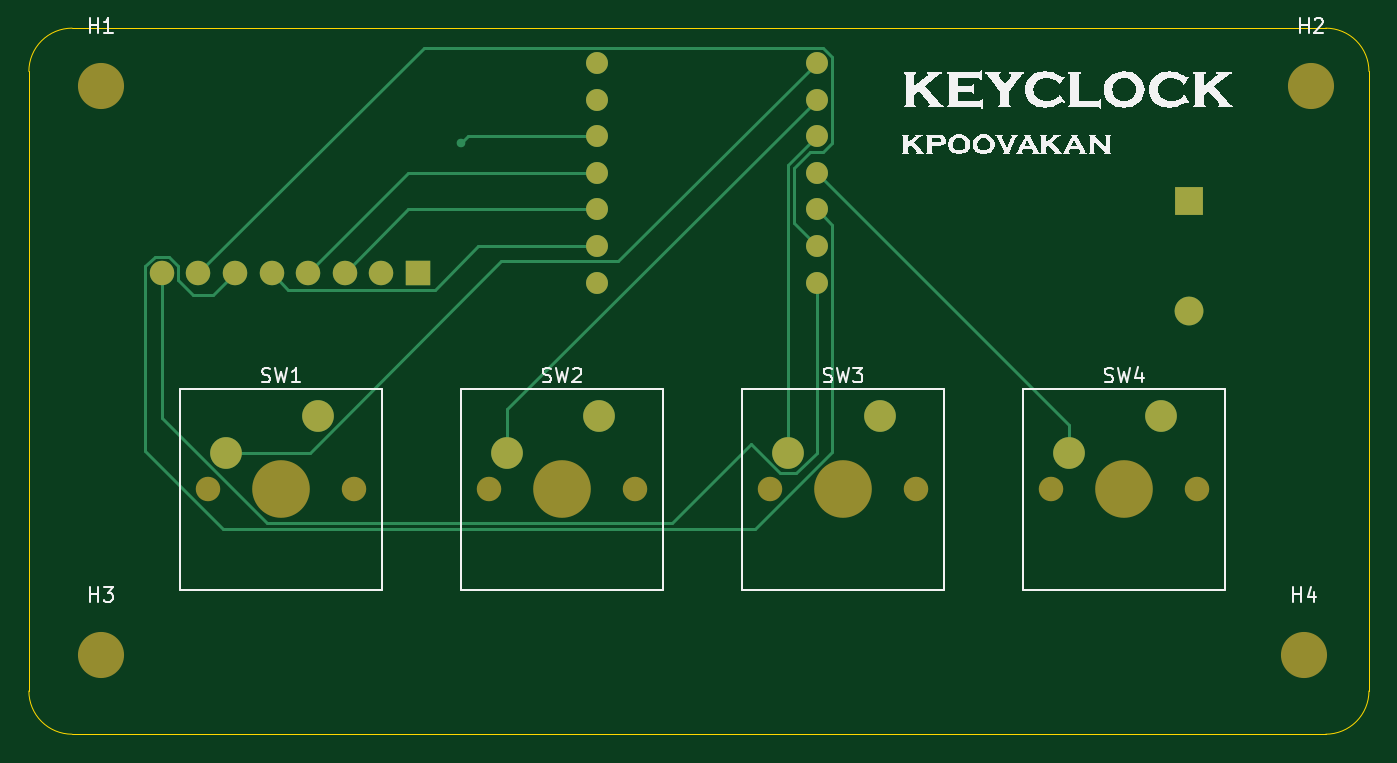
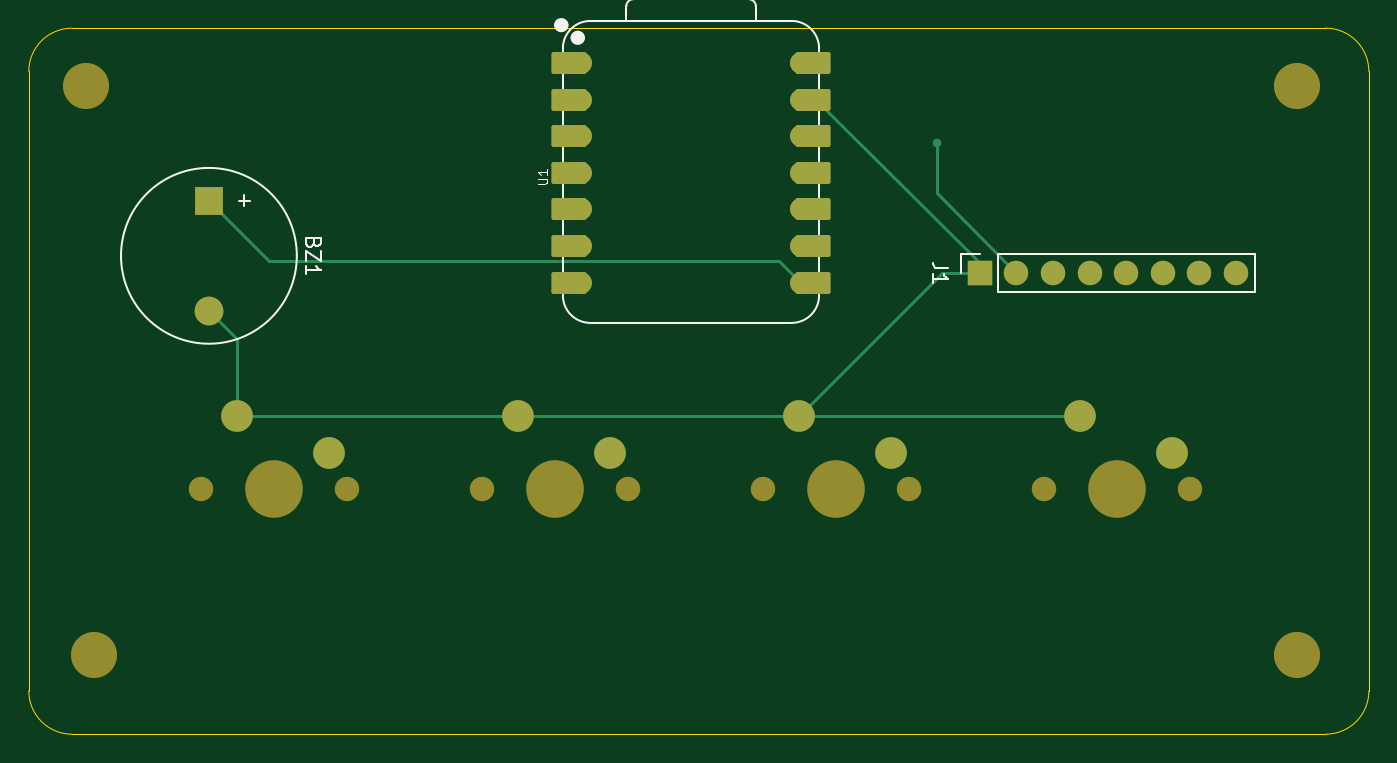
Circuit board: 9 layer files. Board 93.0 x 49.0 mm.
- bottom_copper: keyclock-B_Cu.gbl (5200 bytes)
- bottom_mask: keyclock-B_Mask.gbs (3437 bytes)
- paste: keyclock-B_Paste.gbp (453 bytes)
- bottom_silk: keyclock-B_Silkscreen.gbo (7993 bytes)
- outline: keyclock-Edge_Cuts.gm1 (998 bytes)
- top_copper: keyclock-F_Cu.gtl (5775 bytes)
- top_mask: keyclock-F_Mask.gts (2183 bytes)
- paste: keyclock-F_Paste.gtp (453 bytes)
- top_silk: keyclock-F_Silkscreen.gto (36580 bytes)

=== bottom_copper: keyclock-B_Cu.gbl ===
%TF.GenerationSoftware,KiCad,Pcbnew,10.0.6*%
%TF.CreationDate,2026-09-29T16:42:07-07:00*%
%TF.ProjectId,keyclock,6b657963-6c6f-4636-9b2e-6b696361645f,rev?*%
%TF.SameCoordinates,Original*%
%TF.FileFunction,Copper,L2,Bot*%
%TF.FilePolarity,Positive*%
%FSLAX46Y46*%
G04 Gerber Fmt 4.6, Leading zero omitted, Abs format (unit mm)*
G04 Created by KiCad (PCBNEW 10.0.6) date 2026-09-29 16:42:07*
%MOMM*%
%LPD*%
G01*
G04 APERTURE LIST*
G04 Aperture macros list*
%AMRoundRect*
0 Rectangle with rounded corners*
0 $1 Rounding radius*
0 $2 $3 $4 $5 $6 $7 $8 $9 X,Y pos of 4 corners*
0 Add a 4 corners polygon primitive as box body*
4,1,4,$2,$3,$4,$5,$6,$7,$8,$9,$2,$3,0*
0 Add four circle primitives for the rounded corners*
1,1,$1+$1,$2,$3*
1,1,$1+$1,$4,$5*
1,1,$1+$1,$6,$7*
1,1,$1+$1,$8,$9*
0 Add four rect primitives between the rounded corners*
20,1,$1+$1,$2,$3,$4,$5,0*
20,1,$1+$1,$4,$5,$6,$7,0*
20,1,$1+$1,$6,$7,$8,$9,0*
20,1,$1+$1,$8,$9,$2,$3,0*%
G04 Aperture macros list end*
%TA.AperFunction,ComponentPad*%
%ADD10C,2.200000*%
%TD*%
%TA.AperFunction,ComponentPad*%
%ADD11R,1.700000X1.700000*%
%TD*%
%TA.AperFunction,ComponentPad*%
%ADD12C,1.700000*%
%TD*%
%TA.AperFunction,ComponentPad*%
%ADD13R,2.000000X2.000000*%
%TD*%
%TA.AperFunction,ComponentPad*%
%ADD14C,2.000000*%
%TD*%
%TA.AperFunction,ComponentPad*%
%ADD15C,1.524000*%
%TD*%
%TA.AperFunction,SMDPad,CuDef*%
%ADD16RoundRect,0.152400X-1.063600X-0.609600X1.063600X-0.609600X1.063600X0.609600X-1.063600X0.609600X0*%
%TD*%
%TA.AperFunction,SMDPad,CuDef*%
%ADD17RoundRect,0.152400X1.063600X0.609600X-1.063600X0.609600X-1.063600X-0.609600X1.063600X-0.609600X0*%
%TD*%
%TA.AperFunction,ViaPad*%
%ADD18C,0.600000*%
%TD*%
%TA.AperFunction,Conductor*%
%ADD19C,0.200000*%
%TD*%
G04 APERTURE END LIST*
D10*
%TO.P,SW1,1,1_1*%
%TO.N,GND*%
X117040000Y-132920000D03*
%TO.P,SW1,2,2_2*%
%TO.N,Net-(U1-D0)*%
X110690000Y-135460000D03*
%TD*%
%TO.P,SW4,1,1_1*%
%TO.N,GND*%
X175540000Y-132920000D03*
%TO.P,SW4,2,2_2*%
%TO.N,Net-(U1-D3)*%
X169190000Y-135460000D03*
%TD*%
%TO.P,SW3,1,1_1*%
%TO.N,GND*%
X156040000Y-132920000D03*
%TO.P,SW3,2,2_2*%
%TO.N,Net-(U1-D2)*%
X149690000Y-135460000D03*
%TD*%
%TO.P,SW2,1,1_1*%
%TO.N,GND*%
X136540000Y-132920000D03*
%TO.P,SW2,2,2_2*%
%TO.N,Net-(U1-D1)*%
X130190000Y-135460000D03*
%TD*%
D11*
%TO.P,J1,1,Pin_1_1*%
%TO.N,GND*%
X124000000Y-123000000D03*
D12*
%TO.P,J1,2,Pin_2_2*%
%TO.N,+3V3*%
X121460000Y-123000000D03*
%TO.P,J1,3,Pin_3_3*%
%TO.N,/SCL*%
X118920000Y-123000000D03*
%TO.P,J1,4,Pin_4_4*%
%TO.N,/SDA*%
X116380000Y-123000000D03*
%TO.P,J1,5,Pin_5_5*%
%TO.N,/RST*%
X113840000Y-123000000D03*
%TO.P,J1,6,Pin_6_6*%
%TO.N,/DC*%
X111300000Y-123000000D03*
%TO.P,J1,7,Pin_7_7*%
%TO.N,/CS*%
X108760000Y-123000000D03*
%TO.P,J1,8,Pin_8_8*%
%TO.N,/BL*%
X106220000Y-123000000D03*
%TD*%
D13*
%TO.P,BZ1,1,+_1*%
%TO.N,Net-(BZ1-+)*%
X177500000Y-118000000D03*
D14*
%TO.P,BZ1,2,-_2*%
%TO.N,GND*%
X177500000Y-125600000D03*
%TD*%
D15*
%TO.P,U1,1,D0_1*%
%TO.N,Net-(U1-D0)*%
X151665000Y-108420000D03*
D16*
X152500000Y-108420000D03*
D15*
%TO.P,U1,2,D1_2*%
%TO.N,Net-(U1-D1)*%
X151665000Y-110960000D03*
D16*
X152500000Y-110960000D03*
D15*
%TO.P,U1,3,D2_3*%
%TO.N,Net-(U1-D2)*%
X151665000Y-113500000D03*
D16*
X152500000Y-113500000D03*
D15*
%TO.P,U1,4,D3_4*%
%TO.N,Net-(U1-D3)*%
X151665000Y-116040000D03*
D16*
X152500000Y-116040000D03*
D15*
%TO.P,U1,5,D4_5*%
%TO.N,/DC*%
X151665000Y-118580000D03*
D16*
X152500000Y-118580000D03*
D15*
%TO.P,U1,6,D5_6*%
%TO.N,/CS*%
X151665000Y-121120000D03*
D16*
X152500000Y-121120000D03*
D15*
%TO.P,U1,7,D6_7*%
%TO.N,/BL*%
X151665000Y-123660000D03*
D16*
X152500000Y-123660000D03*
D17*
%TO.P,U1,8,D7_8*%
%TO.N,Net-(BZ1-+)*%
X135590000Y-123660000D03*
D15*
X136425000Y-123660000D03*
D17*
%TO.P,U1,9,D8_9*%
%TO.N,/RST*%
X135590000Y-121120000D03*
D15*
X136425000Y-121120000D03*
D17*
%TO.P,U1,10,D9/BOOT_10*%
%TO.N,/SCL*%
X135590000Y-118580000D03*
D15*
X136425000Y-118580000D03*
D17*
%TO.P,U1,11,D10_11*%
%TO.N,/SDA*%
X135590000Y-116040000D03*
D15*
X136425000Y-116040000D03*
D17*
%TO.P,U1,12,3V3_OUT_12*%
%TO.N,+3V3*%
X135590000Y-113500000D03*
D15*
X136425000Y-113500000D03*
D17*
%TO.P,U1,13,GND_13*%
%TO.N,GND*%
X135590000Y-110960000D03*
D15*
X136425000Y-110960000D03*
D17*
%TO.P,U1,14,VBUS_14*%
%TO.N,unconnected-(U1-VBUS-Pad14)_1*%
X135590000Y-108420000D03*
D15*
%TO.N,unconnected-(U1-VBUS-Pad14)*%
X136425000Y-108420000D03*
%TD*%
D18*
%TO.N,+3V3*%
X127000000Y-114000000D03*
%TD*%
%TO.N,GND*%
D19*
X136425000Y-110960000D02*
X135347370Y-110960000D01*
X136540000Y-132920000D02*
X126620000Y-123000000D01*
X136540000Y-132920000D02*
X117040000Y-132920000D01*
X126620000Y-123000000D02*
X124000000Y-123000000D01*
X175540000Y-132920000D02*
X156040000Y-132920000D01*
X177500000Y-125600000D02*
X175540000Y-127560000D01*
X135347370Y-110960000D02*
X124000000Y-122307370D01*
X156040000Y-132920000D02*
X136540000Y-132920000D01*
X175540000Y-127560000D02*
X175540000Y-132920000D01*
X124000000Y-122307370D02*
X124000000Y-123000000D01*
%TO.N,+3V3*%
X127000000Y-114000000D02*
X127000000Y-117460000D01*
X127000000Y-117460000D02*
X121460000Y-123000000D01*
%TO.N,Net-(BZ1-+)*%
X173318000Y-122182000D02*
X177500000Y-118000000D01*
X136425000Y-123660000D02*
X137903000Y-122182000D01*
X137903000Y-122182000D02*
X173318000Y-122182000D01*
%TD*%
M02*

=== bottom_mask: keyclock-B_Mask.gbs ===
%TF.GenerationSoftware,KiCad,Pcbnew,10.0.6*%
%TF.CreationDate,2026-09-29T16:42:07-07:00*%
%TF.ProjectId,keyclock,6b657963-6c6f-4636-9b2e-6b696361645f,rev?*%
%TF.SameCoordinates,Original*%
%TF.FileFunction,Soldermask,Bot*%
%TF.FilePolarity,Negative*%
%FSLAX46Y46*%
G04 Gerber Fmt 4.6, Leading zero omitted, Abs format (unit mm)*
G04 Created by KiCad (PCBNEW 10.0.6) date 2026-09-29 16:42:07*
%MOMM*%
%LPD*%
G01*
G04 APERTURE LIST*
G04 Aperture macros list*
%AMRoundRect*
0 Rectangle with rounded corners*
0 $1 Rounding radius*
0 $2 $3 $4 $5 $6 $7 $8 $9 X,Y pos of 4 corners*
0 Add a 4 corners polygon primitive as box body*
4,1,4,$2,$3,$4,$5,$6,$7,$8,$9,$2,$3,0*
0 Add four circle primitives for the rounded corners*
1,1,$1+$1,$2,$3*
1,1,$1+$1,$4,$5*
1,1,$1+$1,$6,$7*
1,1,$1+$1,$8,$9*
0 Add four rect primitives between the rounded corners*
20,1,$1+$1,$2,$3,$4,$5,0*
20,1,$1+$1,$4,$5,$6,$7,0*
20,1,$1+$1,$6,$7,$8,$9,0*
20,1,$1+$1,$8,$9,$2,$3,0*%
G04 Aperture macros list end*
%ADD10C,1.700000*%
%ADD11C,4.000000*%
%ADD12C,2.200000*%
%ADD13C,3.200000*%
%ADD14R,1.700000X1.700000*%
%ADD15R,2.000000X2.000000*%
%ADD16C,2.000000*%
%ADD17C,1.524000*%
%ADD18RoundRect,0.152400X-1.063600X-0.609600X1.063600X-0.609600X1.063600X0.609600X-1.063600X0.609600X0*%
%ADD19RoundRect,0.152400X1.063600X0.609600X-1.063600X0.609600X-1.063600X-0.609600X1.063600X-0.609600X0*%
G04 APERTURE END LIST*
D10*
%TO.C,SW1*%
X109420000Y-138000000D03*
D11*
X114500000Y-138000000D03*
D10*
X119580000Y-138000000D03*
D12*
X117040000Y-132920000D03*
X110690000Y-135460000D03*
%TD*%
D13*
%TO.C,H2*%
X186000000Y-110000000D03*
%TD*%
D10*
%TO.C,SW4*%
X167920000Y-138000000D03*
D11*
X173000000Y-138000000D03*
D10*
X178080000Y-138000000D03*
D12*
X175540000Y-132920000D03*
X169190000Y-135460000D03*
%TD*%
D10*
%TO.C,SW3*%
X148420000Y-138000000D03*
D11*
X153500000Y-138000000D03*
D10*
X158580000Y-138000000D03*
D12*
X156040000Y-132920000D03*
X149690000Y-135460000D03*
%TD*%
D10*
%TO.C,SW2*%
X128920000Y-138000000D03*
D11*
X134000000Y-138000000D03*
D10*
X139080000Y-138000000D03*
D12*
X136540000Y-132920000D03*
X130190000Y-135460000D03*
%TD*%
D13*
%TO.C,H1*%
X102000000Y-110000000D03*
%TD*%
%TO.C,H4*%
X185500000Y-149500000D03*
%TD*%
%TO.C,H3*%
X102000000Y-149500000D03*
%TD*%
D14*
%TO.C,J1*%
X124000000Y-123000000D03*
D10*
X121460000Y-123000000D03*
X118920000Y-123000000D03*
X116380000Y-123000000D03*
X113840000Y-123000000D03*
X111300000Y-123000000D03*
X108760000Y-123000000D03*
X106220000Y-123000000D03*
%TD*%
D15*
%TO.C,BZ1*%
X177500000Y-118000000D03*
D16*
X177500000Y-125600000D03*
%TD*%
D17*
%TO.C,U1*%
X151665000Y-108420000D03*
D18*
X152500000Y-108420000D03*
D17*
X151665000Y-110960000D03*
D18*
X152500000Y-110960000D03*
D17*
X151665000Y-113500000D03*
D18*
X152500000Y-113500000D03*
D17*
X151665000Y-116040000D03*
D18*
X152500000Y-116040000D03*
D17*
X151665000Y-118580000D03*
D18*
X152500000Y-118580000D03*
D17*
X151665000Y-121120000D03*
D18*
X152500000Y-121120000D03*
D17*
X151665000Y-123660000D03*
D18*
X152500000Y-123660000D03*
D19*
X135590000Y-123660000D03*
D17*
X136425000Y-123660000D03*
D19*
X135590000Y-121120000D03*
D17*
X136425000Y-121120000D03*
D19*
X135590000Y-118580000D03*
D17*
X136425000Y-118580000D03*
D19*
X135590000Y-116040000D03*
D17*
X136425000Y-116040000D03*
D19*
X135590000Y-113500000D03*
D17*
X136425000Y-113500000D03*
D19*
X135590000Y-110960000D03*
D17*
X136425000Y-110960000D03*
D19*
X135590000Y-108420000D03*
D17*
X136425000Y-108420000D03*
%TD*%
M02*

=== paste: keyclock-B_Paste.gbp ===
%TF.GenerationSoftware,KiCad,Pcbnew,10.0.6*%
%TF.CreationDate,2026-09-29T16:42:07-07:00*%
%TF.ProjectId,keyclock,6b657963-6c6f-4636-9b2e-6b696361645f,rev?*%
%TF.SameCoordinates,Original*%
%TF.FileFunction,Paste,Bot*%
%TF.FilePolarity,Positive*%
%FSLAX46Y46*%
G04 Gerber Fmt 4.6, Leading zero omitted, Abs format (unit mm)*
G04 Created by KiCad (PCBNEW 10.0.6) date 2026-09-29 16:42:07*
%MOMM*%
%LPD*%
G01*
G04 APERTURE LIST*
G04 APERTURE END LIST*
M02*

=== bottom_silk: keyclock-B_Silkscreen.gbo (7993 bytes, source omitted) ===
=== outline: keyclock-Edge_Cuts.gm1 ===
%TF.GenerationSoftware,KiCad,Pcbnew,10.0.6*%
%TF.CreationDate,2026-09-29T16:42:07-07:00*%
%TF.ProjectId,keyclock,6b657963-6c6f-4636-9b2e-6b696361645f,rev?*%
%TF.SameCoordinates,Original*%
%TF.FileFunction,Profile,NP*%
%FSLAX46Y46*%
G04 Gerber Fmt 4.6, Leading zero omitted, Abs format (unit mm)*
G04 Created by KiCad (PCBNEW 10.0.6) date 2026-09-29 16:42:07*
%MOMM*%
%LPD*%
G01*
G04 APERTURE LIST*
%TA.AperFunction,Profile*%
%ADD10C,0.050000*%
%TD*%
G04 APERTURE END LIST*
D10*
X97000000Y-109000000D02*
G75*
G02*
X100000000Y-106000000I3000000J0D01*
G01*
X97000000Y-151999999D02*
X97000000Y-109000000D01*
X100000000Y-106000000D02*
X187000000Y-106000000D01*
X100000000Y-154999999D02*
G75*
G02*
X97000001Y-151999999I0J2999999D01*
G01*
X187000000Y-106000000D02*
G75*
G02*
X190000000Y-109000000I0J-3000000D01*
G01*
X187000000Y-154999999D02*
X100000000Y-154999999D01*
X190000000Y-109000000D02*
X190000000Y-151999999D01*
X190000000Y-151999999D02*
G75*
G02*
X187000000Y-155000000I-3000000J-1D01*
G01*
M02*

=== top_copper: keyclock-F_Cu.gtl (5775 bytes, source omitted) ===
=== top_mask: keyclock-F_Mask.gts ===
%TF.GenerationSoftware,KiCad,Pcbnew,10.0.6*%
%TF.CreationDate,2026-09-29T16:42:07-07:00*%
%TF.ProjectId,keyclock,6b657963-6c6f-4636-9b2e-6b696361645f,rev?*%
%TF.SameCoordinates,Original*%
%TF.FileFunction,Soldermask,Top*%
%TF.FilePolarity,Negative*%
%FSLAX46Y46*%
G04 Gerber Fmt 4.6, Leading zero omitted, Abs format (unit mm)*
G04 Created by KiCad (PCBNEW 10.0.6) date 2026-09-29 16:42:07*
%MOMM*%
%LPD*%
G01*
G04 APERTURE LIST*
%ADD10C,1.700000*%
%ADD11C,4.000000*%
%ADD12C,2.200000*%
%ADD13C,3.200000*%
%ADD14R,1.700000X1.700000*%
%ADD15R,2.000000X2.000000*%
%ADD16C,2.000000*%
%ADD17C,1.524000*%
G04 APERTURE END LIST*
D10*
%TO.C,SW1*%
X109420000Y-138000000D03*
D11*
X114500000Y-138000000D03*
D10*
X119580000Y-138000000D03*
D12*
X117040000Y-132920000D03*
X110690000Y-135460000D03*
%TD*%
D13*
%TO.C,H2*%
X186000000Y-110000000D03*
%TD*%
D10*
%TO.C,SW4*%
X167920000Y-138000000D03*
D11*
X173000000Y-138000000D03*
D10*
X178080000Y-138000000D03*
D12*
X175540000Y-132920000D03*
X169190000Y-135460000D03*
%TD*%
D10*
%TO.C,SW3*%
X148420000Y-138000000D03*
D11*
X153500000Y-138000000D03*
D10*
X158580000Y-138000000D03*
D12*
X156040000Y-132920000D03*
X149690000Y-135460000D03*
%TD*%
D10*
%TO.C,SW2*%
X128920000Y-138000000D03*
D11*
X134000000Y-138000000D03*
D10*
X139080000Y-138000000D03*
D12*
X136540000Y-132920000D03*
X130190000Y-135460000D03*
%TD*%
D13*
%TO.C,H1*%
X102000000Y-110000000D03*
%TD*%
%TO.C,H4*%
X185500000Y-149500000D03*
%TD*%
%TO.C,H3*%
X102000000Y-149500000D03*
%TD*%
D14*
%TO.C,J1*%
X124000000Y-123000000D03*
D10*
X121460000Y-123000000D03*
X118920000Y-123000000D03*
X116380000Y-123000000D03*
X113840000Y-123000000D03*
X111300000Y-123000000D03*
X108760000Y-123000000D03*
X106220000Y-123000000D03*
%TD*%
D15*
%TO.C,BZ1*%
X177500000Y-118000000D03*
D16*
X177500000Y-125600000D03*
%TD*%
D17*
%TO.C,U1*%
X151665000Y-108420000D03*
X151665000Y-110960000D03*
X151665000Y-113500000D03*
X151665000Y-116040000D03*
X151665000Y-118580000D03*
X151665000Y-121120000D03*
X151665000Y-123660000D03*
X136425000Y-123660000D03*
X136425000Y-121120000D03*
X136425000Y-118580000D03*
X136425000Y-116040000D03*
X136425000Y-113500000D03*
X136425000Y-110960000D03*
X136425000Y-108420000D03*
%TD*%
M02*

=== paste: keyclock-F_Paste.gtp ===
%TF.GenerationSoftware,KiCad,Pcbnew,10.0.6*%
%TF.CreationDate,2026-09-29T16:42:07-07:00*%
%TF.ProjectId,keyclock,6b657963-6c6f-4636-9b2e-6b696361645f,rev?*%
%TF.SameCoordinates,Original*%
%TF.FileFunction,Paste,Top*%
%TF.FilePolarity,Positive*%
%FSLAX46Y46*%
G04 Gerber Fmt 4.6, Leading zero omitted, Abs format (unit mm)*
G04 Created by KiCad (PCBNEW 10.0.6) date 2026-09-29 16:42:07*
%MOMM*%
%LPD*%
G01*
G04 APERTURE LIST*
G04 APERTURE END LIST*
M02*

=== top_silk: keyclock-F_Silkscreen.gto (36580 bytes, source omitted) ===
